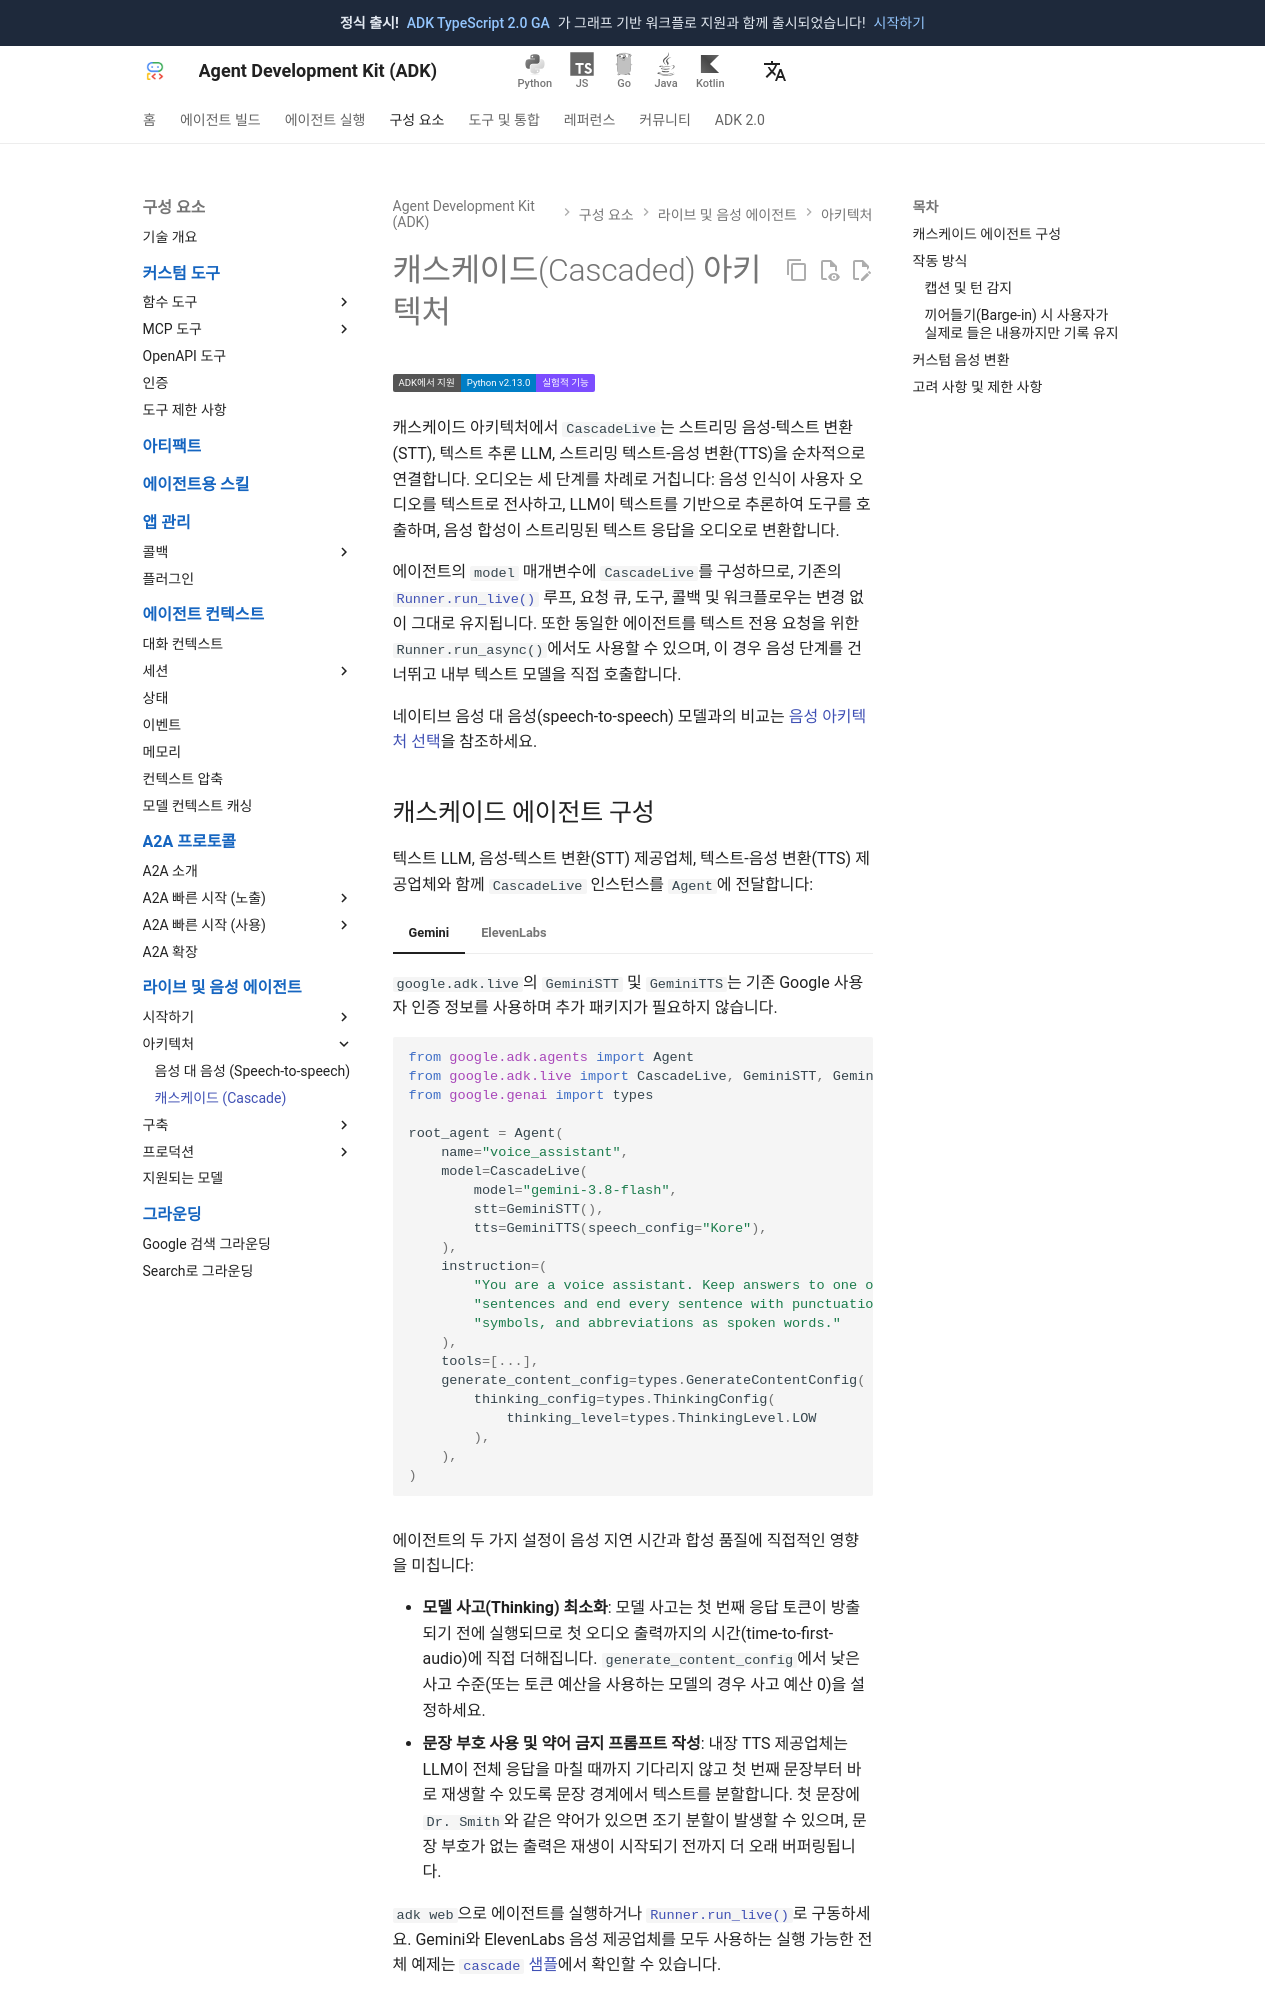

repository: adk-labs/adk-docs · page: ko/live/architectures/cascade/index.html · generator: mkdocs

# 캐스케이드(Cascaded) 아키텍처

<div class="language-support-tag">
    <span class="lst-supported">ADK에서 지원</span><span class="lst-python">Python v2.13.0</span><span class="lst-preview">실험적 기능</span>
</div>

캐스케이드 아키텍처에서 `CascadeLive`는 스트리밍 음성-텍스트 변환(STT), 텍스트 추론 LLM, 스트리밍 텍스트-음성 변환(TTS)을 순차적으로 연결합니다. 오디오는 세 단계를 차례로 거칩니다: 음성 인식이 사용자 오디오를 텍스트로 전사하고, LLM이 텍스트를 기반으로 추론하여 도구를 호출하며, 음성 합성이 스트리밍된 텍스트 응답을 오디오로 변환합니다.

에이전트의 `model` 매개변수에 `CascadeLive`를 구성하므로, 기존의 [`Runner.run_live()`](../sessions.md#the-run_live-loop) 루프, 요청 큐, 도구, 콜백 및 워크플로우는 변경 없이 그대로 유지됩니다. 또한 동일한 에이전트를 텍스트 전용 요청을 위한 `Runner.run_async()`에서도 사용할 수 있으며, 이 경우 음성 단계를 건너뛰고 내부 텍스트 모델을 직접 호출합니다.

네이티브 음성 대 음성(speech-to-speech) 모델과의 비교는 [음성 아키텍처 선택](index.md)을 참조하세요.
